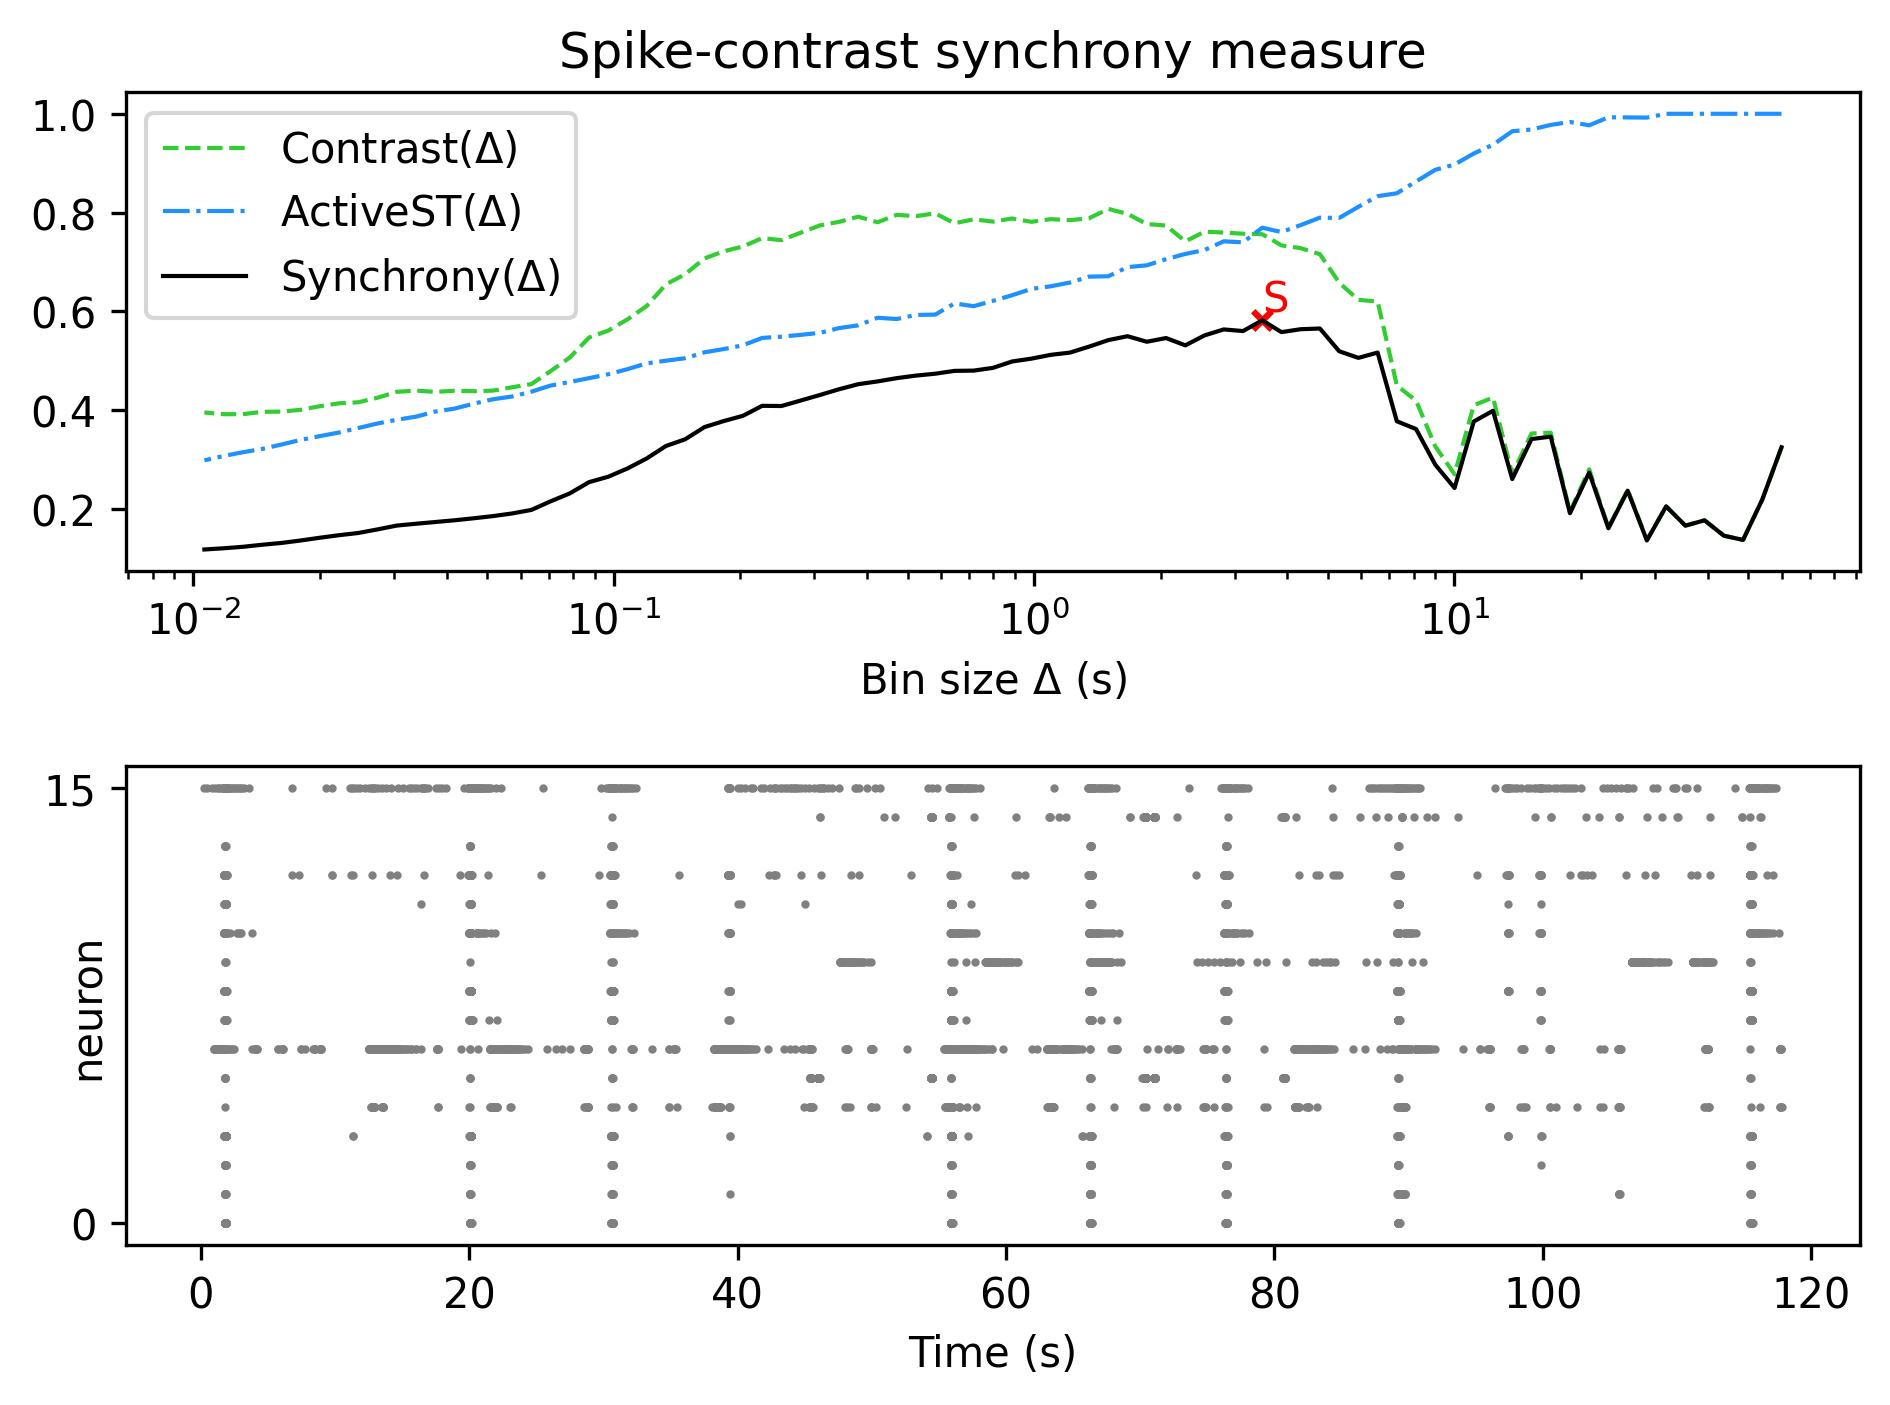

Values plotted in this chart, from the file beside it:
, Spike-contrast (60.0 s), Spike-contrast (54.0 s), Spike-contrast (48.6 s), Spike-contrast (43.74 s), Spike-contrast (39.366 s), Spike-contrast (35.429 s), Spike-contrast (31.886 s), Spike-contrast (28.698 s), Spike-contrast (25.828 s), Spike-contrast (23.245 s), Spike-contrast (20.921 s), Spike-contrast (18.829 s), Spike-contrast (16.946 s), Spike-contrast (15.251 s), Spike-contrast (13.726 s), Spike-contrast (12.353 s), Spike-contrast (11.118 s), Spike-contrast (10.006 s), Spike-contrast (9.006 s), Spike-contrast (8.105 s), Spike-contrast (7.295 s), Spike-contrast (6.565 s), Spike-contrast (5.909 s)
0, 0.3249, 0.219, 0.1373, 0.1459, 0.177, 0.1662, 0.2052, 0.1362, 0.237, 0.161, 0.2737, 0.1913, 0.3464, 0.3415, 0.2605, 0.3988, 0.3771, 0.2425, 0.2895, 0.3617, 0.3775, 0.5166, 0.5058
